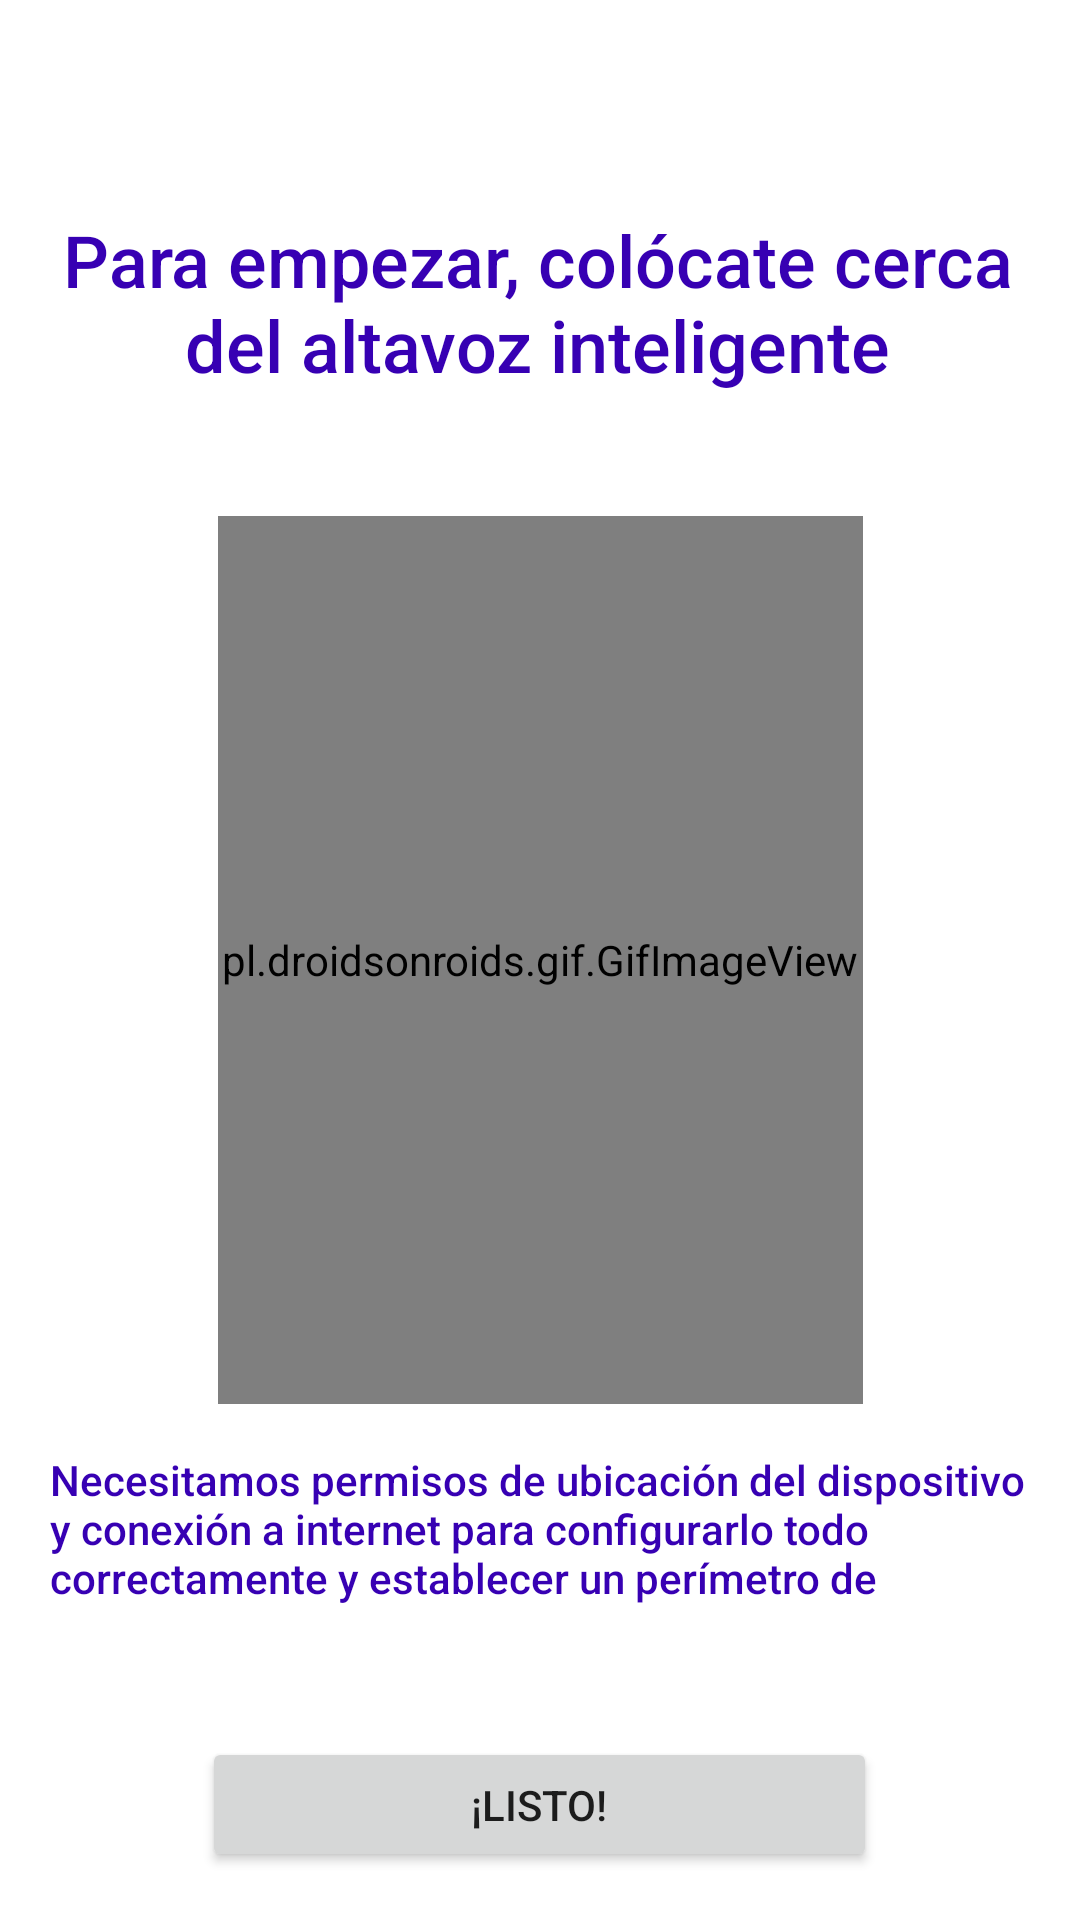

Produce the Android XML layout that renders to this screen, including the resource entries it uses.
<!-- AndroidManifest.xml: application theme Theme.GeofencingTutorial -->
<!-- res/layout/fragmento_permisos.xml -->
<?xml version="1.0" encoding="utf-8"?>
<androidx.constraintlayout.widget.ConstraintLayout xmlns:android="http://schemas.android.com/apk/res/android"
    xmlns:app="http://schemas.android.com/apk/res-auto"
    xmlns:tools="http://schemas.android.com/tools"
    android:layout_width="match_parent"
    android:layout_height="match_parent"
    tools:context=".fragments.FragmentoPermisos">


    <TextView
        android:id="@+id/textView"
        android:layout_width="330dp"
        android:layout_height="63dp"
        android:text="@string/mensaje_inicio_primario"
        android:textAlignment="center"
        android:textColor="@color/purple_700"
        android:fontFamily="sans-serif-medium"
        android:textSize="24sp"
        app:layout_constraintBottom_toBottomOf="parent"
        app:layout_constraintEnd_toEndOf="parent"
        app:layout_constraintHorizontal_bias="0.469"
        app:layout_constraintStart_toStartOf="parent"
        app:layout_constraintTop_toTopOf="parent"
        app:layout_constraintVertical_bias="0.122" />

    
    <pl.droidsonroids.gif.GifImageView
        android:id="@+id/VoiceControlGif"
        android:layout_width="215dp"
        android:layout_height="296dp"
        android:src="@drawable/voice_control"
        app:layout_constraintBottom_toBottomOf="parent"
        app:layout_constraintEnd_toEndOf="parent"
        app:layout_constraintStart_toStartOf="parent"
        app:layout_constraintTop_toTopOf="parent" />

    <TextView
        android:id="@+id/textView2"
        android:layout_width="327dp"
        android:layout_height="53dp"
        android:fontFamily="sans-serif-medium"
        android:text="@string/mensaje_primario"
        android:textColor="@color/purple_700"
        app:layout_constraintBottom_toBottomOf="parent"
        app:layout_constraintEnd_toEndOf="parent"
        app:layout_constraintStart_toStartOf="parent"
        app:layout_constraintTop_toTopOf="parent"
        app:layout_constraintVertical_bias="0.824" />

    <Button
        android:id="@+id/button"
        android:layout_width="225dp"
        android:layout_height="45dp"
        android:text="@string/mensaje_boton_primario"
        app:layout_constraintBottom_toBottomOf="parent"
        app:layout_constraintEnd_toEndOf="parent"
        app:layout_constraintHorizontal_bias="0.498"
        app:layout_constraintStart_toStartOf="parent"
        app:layout_constraintTop_toTopOf="parent"
        app:layout_constraintVertical_bias="0.973" />

</androidx.constraintlayout.widget.ConstraintLayout>
<!-- resources referenced by this layout -->
<resources>
  <!-- drawable voice_control: gif bitmap (drawable, 247971 bytes) -->
  <string name="mensaje_boton_primario">¡Listo!</string>
  <string name="mensaje_inicio_primario">Para empezar, colócate cerca del altavoz inteligente</string>
  <string name="mensaje_primario">Necesitamos permisos de ubicación del dispositivo y conexión a internet para configurarlo todo correctamente y establecer un perímetro de seguridad.¿Estás listo?</string>
  <style name="Theme.GeofencingTutorial" parent="Theme.MaterialComponents.DayNight.DarkActionBar">
      
          
          <item name="colorPrimary">@color/purple_500</item>
          <item name="colorPrimaryVariant">@color/purple_700</item>
          <item name="colorOnPrimary">@color/white</item>
          
          <item name="colorSecondary">@color/teal_200</item>
          <item name="colorSecondaryVariant">@color/teal_700</item>
          <item name="colorOnSecondary">@color/black</item>
          
          <item name="android:statusBarColor">?attr/colorPrimaryVariant</item>
          
      </style>
  <!-- not gathered from this repository: default colours our renderer supplied (Android Studio template values) -->
  <color name="purple_500">#FF6200EE</color>
  <color name="purple_700">#FF3700B3</color>
  <color name="teal_200">#FF03DAC5</color>
  <color name="teal_700">#FF018786</color>
  <color name="black">#FF000000</color>
  <color name="white">#FFFFFFFF</color>
</resources>
